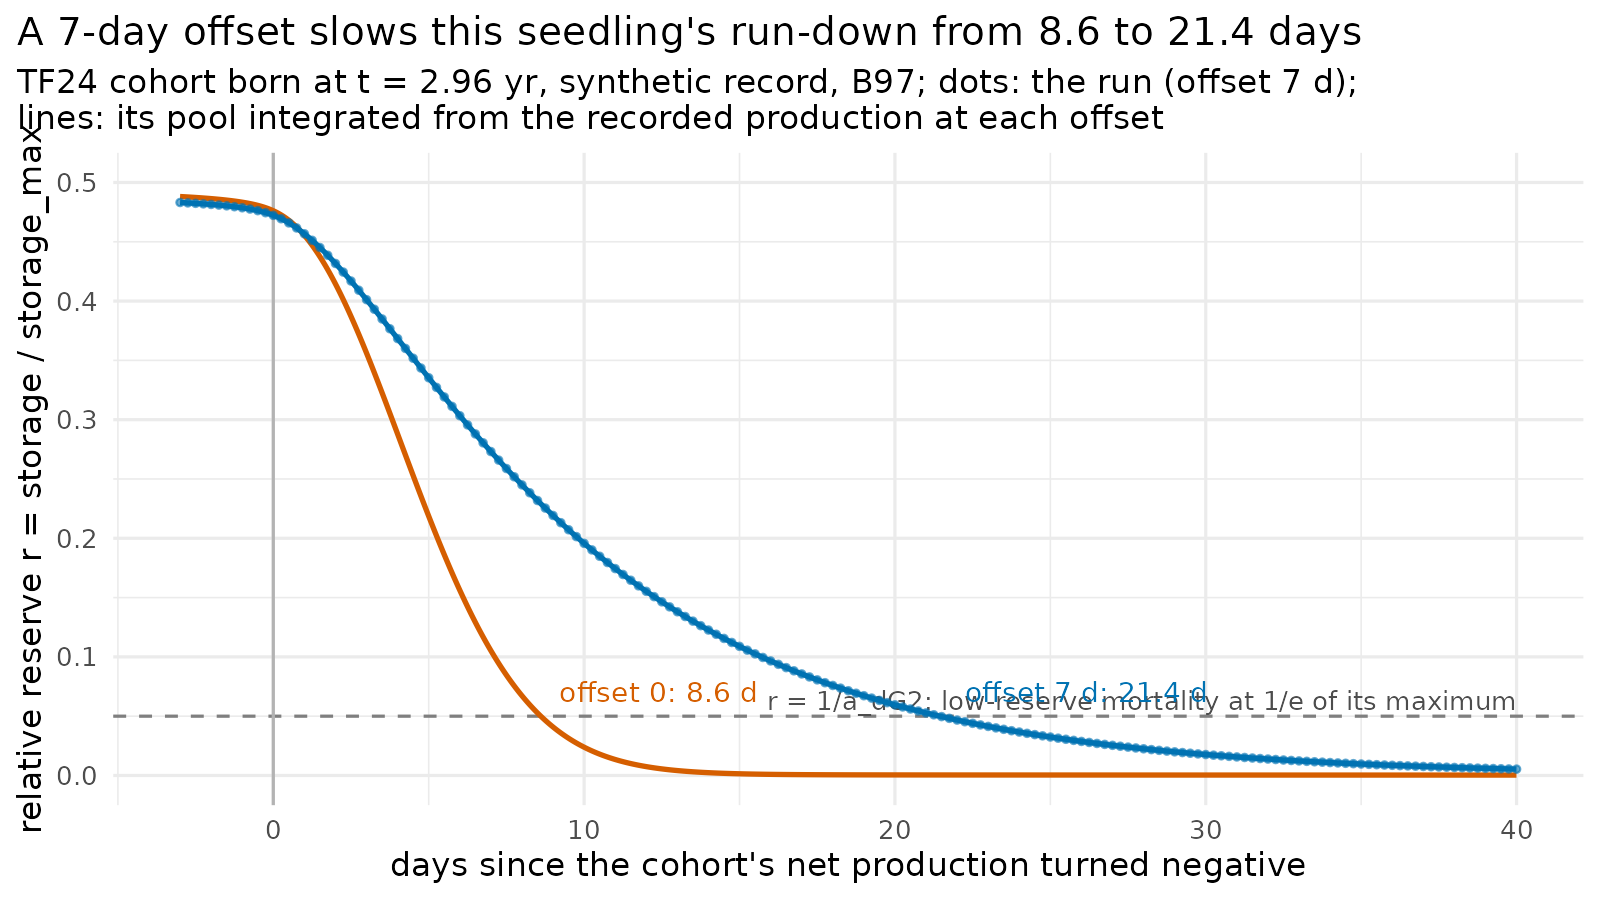

The table this chart was drawn from, first rows:
day, offset, r, lambda, relax
-3, 7 d, 0.4831, 2.204, 2.115
-2.958, 7 d, 0.4831, 2.207, 2.117
-2.917, 7 d, 0.483, 2.21, 2.12
-2.875, 7 d, 0.483, 2.214, 2.123
-2.833, 7 d, 0.4829, 2.218, 2.127
-2.792, 7 d, 0.4829, 2.222, 2.131
-2.75, 7 d, 0.4828, 2.227, 2.136
-2.708, 7 d, 0.4827, 2.233, 2.141
-2.667, 7 d, 0.4827, 2.239, 2.147
-2.625, 7 d, 0.4826, 2.246, 2.153
-2.583, 7 d, 0.4825, 2.253, 2.16
-2.542, 7 d, 0.4825, 2.261, 2.167
-2.5, 7 d, 0.4824, 2.27, 2.176
-2.458, 7 d, 0.4823, 2.28, 2.184
-2.417, 7 d, 0.4823, 2.29, 2.194
-2.375, 7 d, 0.4822, 2.301, 2.204
-2.333, 7 d, 0.4821, 2.314, 2.215
-2.292, 7 d, 0.4821, 2.326, 2.227
-2.25, 7 d, 0.482, 2.34, 2.24
-2.208, 7 d, 0.4819, 2.355, 2.254
-2.167, 7 d, 0.4818, 2.371, 2.268
-2.125, 7 d, 0.4818, 2.388, 2.284
-2.083, 7 d, 0.4817, 2.407, 2.3
-2.042, 7 d, 0.4816, 2.426, 2.318
-2, 7 d, 0.4815, 2.447, 2.337
-1.958, 7 d, 0.4814, 2.469, 2.357
-1.917, 7 d, 0.4813, 2.493, 2.379
-1.875, 7 d, 0.4812, 2.518, 2.402
-1.833, 7 d, 0.4812, 2.544, 2.426
-1.792, 7 d, 0.4811, 2.573, 2.452
-1.75, 7 d, 0.481, 2.603, 2.479
-1.708, 7 d, 0.4809, 2.635, 2.509
-1.667, 7 d, 0.4808, 2.67, 2.54
-1.625, 7 d, 0.4807, 2.706, 2.573
-1.583, 7 d, 0.4805, 2.745, 2.608
-1.542, 7 d, 0.4804, 2.786, 2.645
-1.5, 7 d, 0.4803, 2.83, 2.684
-1.458, 7 d, 0.4802, 2.877, 2.727
-1.417, 7 d, 0.4801, 2.927, 2.771
-1.375, 7 d, 0.48, 2.98, 2.819
-1.333, 7 d, 0.4798, 3.036, 2.869
-1.292, 7 d, 0.4797, 3.096, 2.923
-1.25, 7 d, 0.4796, 3.16, 2.98
-1.208, 7 d, 0.4794, 3.228, 3.04
-1.167, 7 d, 0.4793, 3.301, 3.105
-1.125, 7 d, 0.4792, 3.379, 3.173
-1.083, 7 d, 0.479, 3.462, 3.246
-1.042, 7 d, 0.4788, 3.55, 3.324
-1, 7 d, 0.4787, 3.644, 3.406
-0.9583, 7 d, 0.4785, 3.745, 3.494
-0.9167, 7 d, 0.4784, 3.852, 3.587
-0.875, 7 d, 0.4782, 3.967, 3.687
-0.8333, 7 d, 0.478, 4.09, 3.792
-0.7917, 7 d, 0.4778, 4.221, 3.905
-0.75, 7 d, 0.4776, 4.361, 4.024
-0.7083, 7 d, 0.4774, 4.511, 4.152
-0.6667, 7 d, 0.4772, 4.672, 4.288
-0.625, 7 d, 0.477, 4.844, 4.432
-0.5833, 7 d, 0.4767, 5.027, 4.585
-0.5417, 7 d, 0.4765, 5.222, 4.747
... 2,004 more rows
